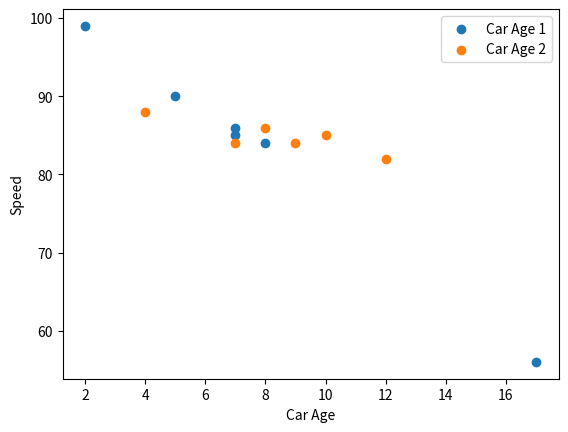

This chart was generated by the following Python code:
import matplotlib.pyplot as plt

# Data lists
speed_1 = [90, 86, 84, 85, 99, 56]
speed_2 = [88, 86, 84, 85, 82, 84]

car_age1 = [5, 7, 8, 7, 2, 17]
car_age2 = [4, 8, 9, 10, 12, 7]

# Scatter plot
plt.scatter(car_age1, speed_1, label='Car Age 1')
plt.scatter(car_age2, speed_2, label='Car Age 2')

# Labels and legend
plt.xlabel('Car Age')
plt.ylabel('Speed')
plt.legend()

# Show the plot
plt.show()